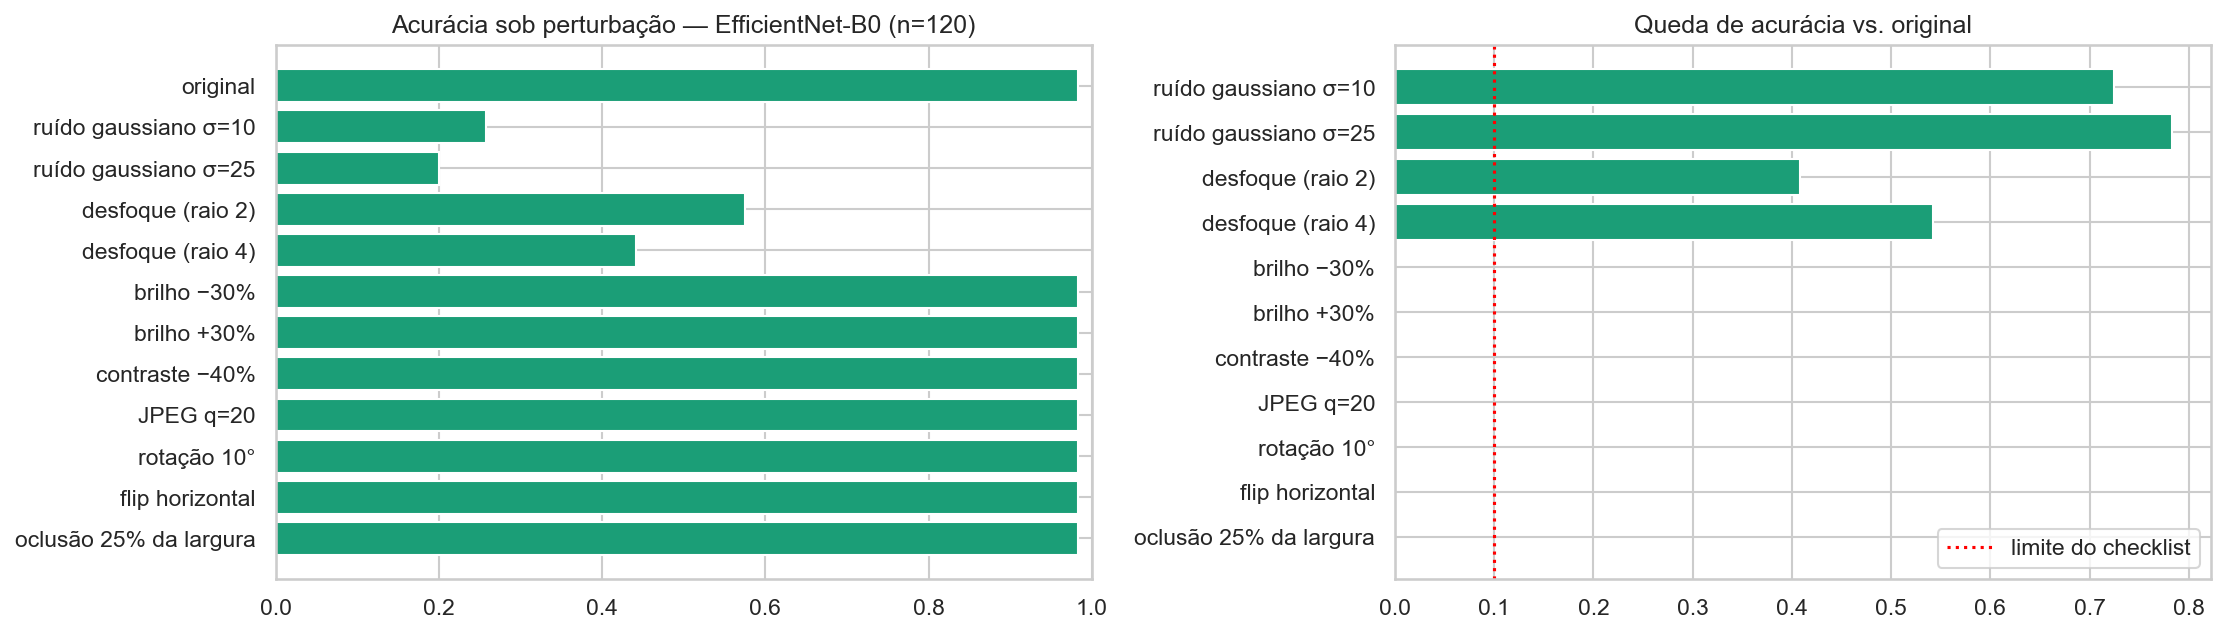

The data file committed next to this chart (first rows):
, Acurácia, Log-loss
original, 0.9833, 0.09462
ruído gaussiano σ=10, 0.2583, 11.35
ruído gaussiano σ=25, 0.2, 11.26
desfoque (raio 2), 0.575, 2.087
desfoque (raio 4), 0.4417, 3.146
brilho −30%, 0.9833, 0.06616
brilho +30%, 0.9833, 0.0879
contraste −40%, 0.9833, 0.04396
JPEG q=20, 0.9833, 0.06132
rotação 10°, 0.9833, 0.155
flip horizontal, 0.9833, 0.09897
oclusão 25% da largura, 0.9833, 0.08597
